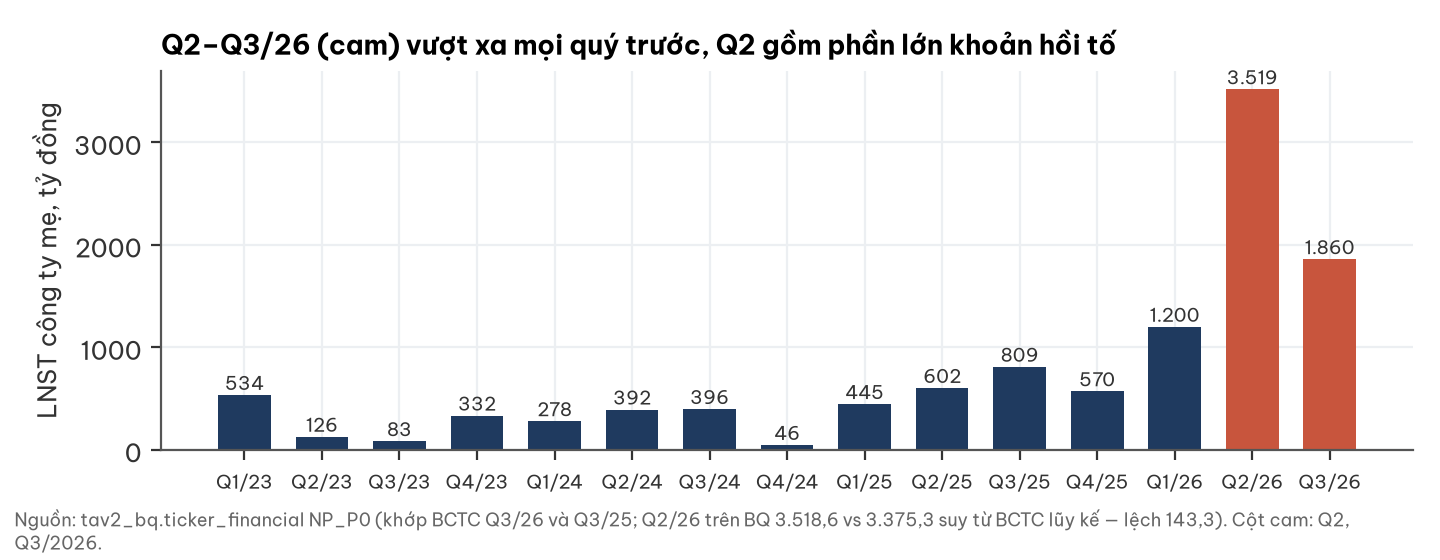

The table this chart was drawn from, first rows:
quarter, np_parent_ty
2023Q1, 534
2023Q2, 125.9
2023Q3, 82.66
2023Q4, 332.5
2024Q1, 277.6
2024Q2, 391.8
2024Q3, 396.4
2024Q4, 45.84
2025Q1, 445.1
2025Q2, 602.4
2025Q3, 809.3
2025Q4, 569.8
2026Q1, 1200
2026Q2, 3519
2026Q3, 1860
